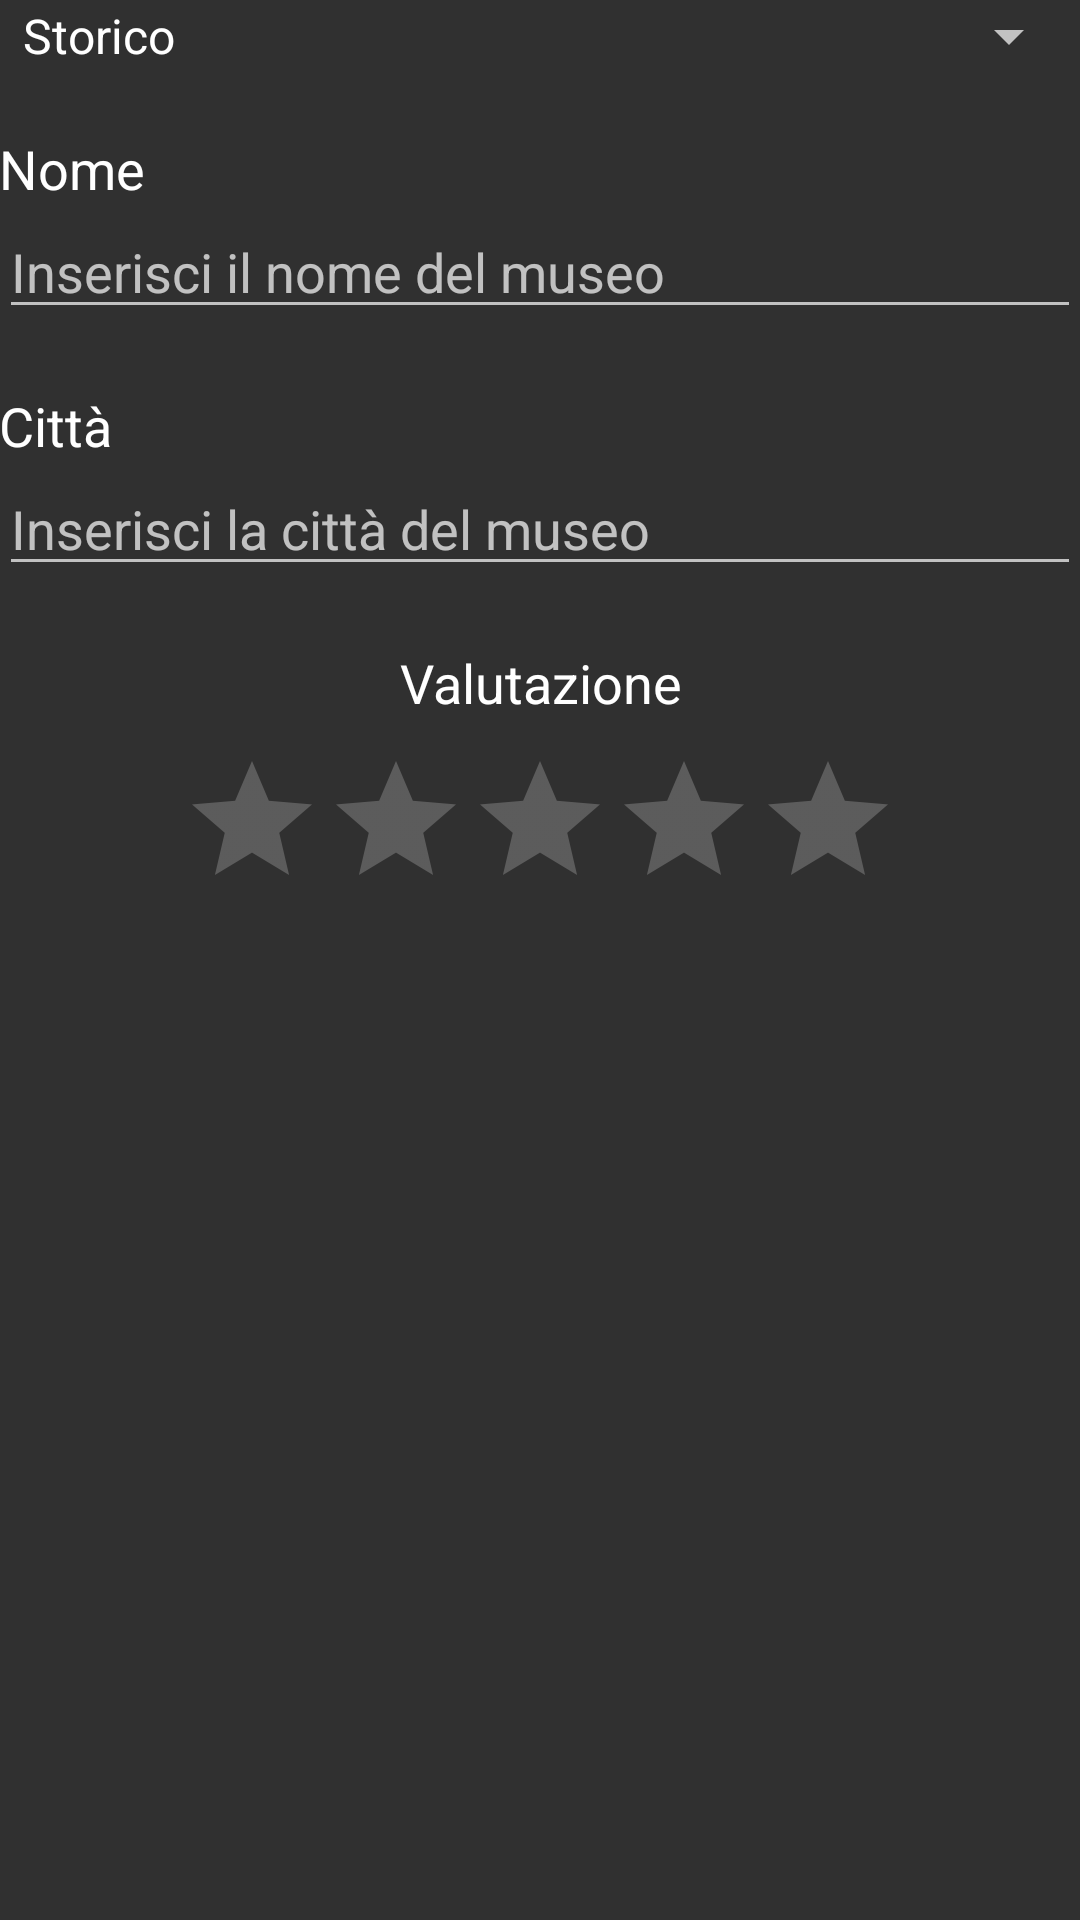

The Android layout XML behind this screen, and the referenced resources:
<!-- AndroidManifest.xml: application theme ActionBarTheme -->
<!-- res/layout/fragment_musei.xml -->
<ScrollView xmlns:android="http://schemas.android.com/apk/res/android"
    xmlns:tools="http://schemas.android.com/tools"
    android:layout_width="wrap_content"
    android:layout_height="wrap_content" >

    <RelativeLayout
        android:layout_width="match_parent"
        android:layout_height="wrap_content"
        android:paddingBottom="@dimen/activity_vertical_margin"
        android:paddingLeft="@dimen/activity_horizontal_margin"
        android:paddingRight="@dimen/activity_horizontal_margin"
        android:paddingTop="@dimen/activity_vertical_margin"
        tools:context="it.unisa.mytraveldiary.NewTravelMessageActivity$PlaceholderFragment" >

        <Spinner
            android:id="@+id/tipoMusei"
            android:layout_width="fill_parent"
            android:layout_height="fill_parent"
            android:layout_marginBottom="20dp"
            android:entries="@array/tipoMusei" />

        <TextView
            android:id="@+id/nomeMuseo"
            style="@style/CodeFont"
            android:layout_width="fill_parent"
            android:layout_height="fill_parent"
            android:layout_below="@+id/tipoMusei"
            android:text="@string/nomeMuseo" />

        <EditText
            android:id="@+id/nomeMuseoSugg"
            style="@style/CodeFont"
            android:layout_width="fill_parent"
            android:layout_height="fill_parent"
            android:layout_below="@+id/nomeMuseo"
            android:layout_marginBottom="20dp"
            android:hint="@string/nomeMuseoSugg" />

        <TextView
            android:id="@+id/cittaMuseo"
            style="@style/CodeFont"
            android:layout_width="fill_parent"
            android:layout_height="fill_parent"
            android:layout_below="@+id/nomeMuseoSugg"
            android:text="@string/cittaMuseo" />

        <AutoCompleteTextView
            android:id="@+id/cittaMuseoAutocomplete"
            style="@style/CodeFont"
            android:layout_width="fill_parent"
            android:layout_height="fill_parent"
            android:layout_below="@+id/cittaMuseo"
            android:layout_marginBottom="20dp"
            android:hint="@string/cittaMuseoSugg" />

        <TextView
            android:id="@+id/valutazione"
            style="@style/CodeFont"
            android:layout_width="fill_parent"
            android:layout_height="fill_parent"
            android:layout_below="@+id/cittaMuseoAutocomplete"
            android:gravity="center"
            android:text="@string/valutazione" />

        <RatingBar
            android:id="@+id/ratingBar"
            android:layout_width="wrap_content"
            android:layout_height="wrap_content"
            android:layout_below="@+id/valutazione"
            android:layout_centerHorizontal="true"
            android:layout_marginTop="10dp"
            android:stepSize="1"
            android:numStars="5" />
    </RelativeLayout>

</ScrollView>
<!-- resources referenced by this layout -->
<resources>
  <string-array name="tipoMusei">
          <item>Storico</item>
          <item>Archeologico</item>
          <item>Arte</item>
          <item>Scientifico</item>
          <item>Marittimo o oceanografico</item>
          <item>Militari o di guerra</item>
      </string-array>
  <string name="cittaMuseo">Città</string>
  <string name="cittaMuseoSugg">Inserisci la città del museo</string>
  <string name="nomeMuseo">Nome</string>
  <string name="nomeMuseoSugg">Inserisci il nome del museo</string>
  <string name="valutazione">Valutazione</string>
  <style name="CodeFont" parent="@android:style/TextAppearance.Medium">
              <item name="android:textColor">#ffffff</item>
               <item name="android:typeface">sans</item>
             </style>
  <style name="ActionBarTheme" parent="@style/Theme.AppCompat">
          <item name="android:actionBarStyle">@style/actionBar</item>
          <item name="actionBarStyle">@style/actionBar</item>
          <item name="android:actionBarItemBackground">@color/cyan</item>
      </style>
  <style name="actionBar" parent="@style/Widget.AppCompat.ActionBar.Solid">
          <item name="android:background">@color/cyan</item>
          <item name="background">@color/cyan</item>
      </style>
  <color name="cyan">#33B5E5</color>
</resources>
